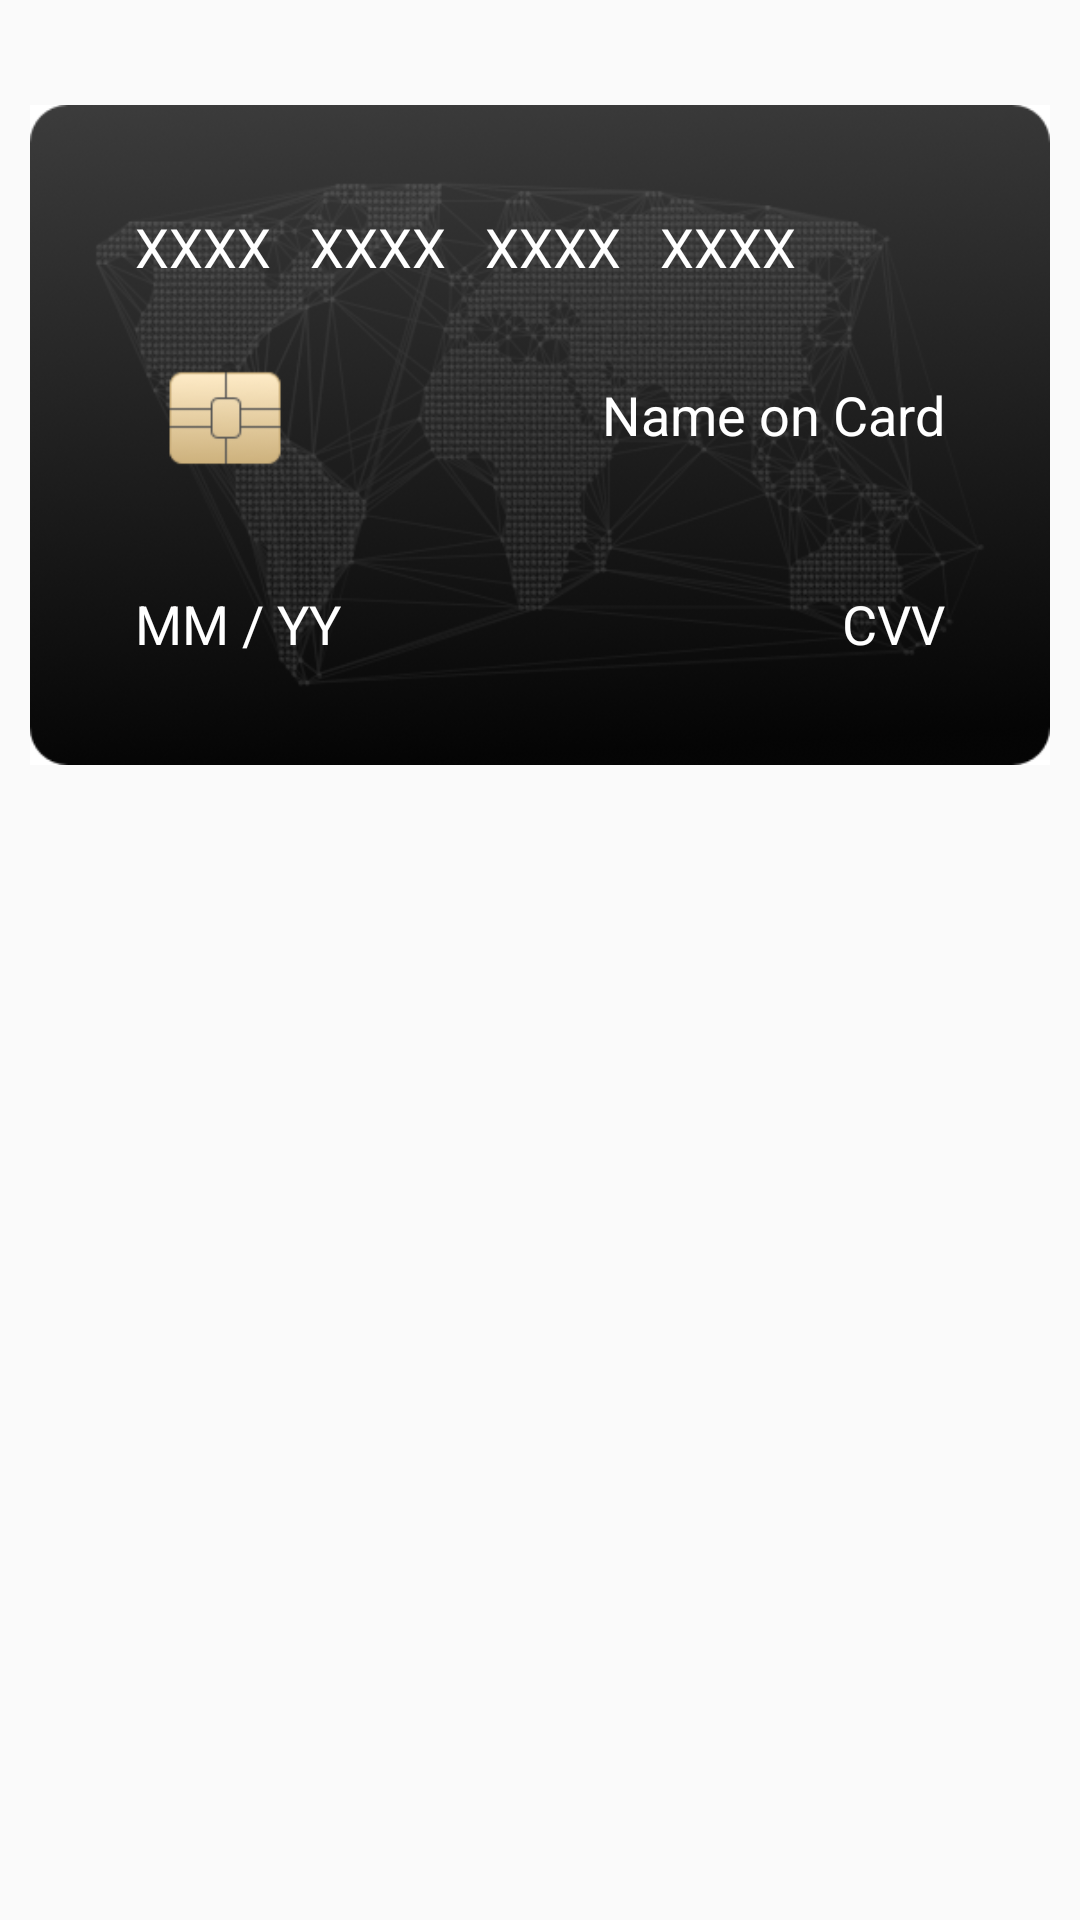

Reconstruct the res/layout file that produces this screen, plus the resources it refers to.
<!-- AndroidManifest.xml: application theme AppTheme -->
<!-- res/layout/activity_card_credentials.xml -->
<?xml version="1.0" encoding="utf-8"?>
<LinearLayout xmlns:android="http://schemas.android.com/apk/res/android"
    xmlns:tools="http://schemas.android.com/tools"
    android:layout_width="match_parent"
    android:layout_height="match_parent"
    android:orientation="vertical"
    tools:context=".CardCredentials"
    android:paddingTop="25dp">


    <RelativeLayout
        android:id="@+id/credentialCard"
        android:layout_width="match_parent"
        android:layout_height="220dp"
        android:layout_margin="10dp"
        android:background="@drawable/card"
        >


        <TextView
            android:id="@+id/credentialCardNumber"
            android:layout_width="wrap_content"
            android:layout_height="wrap_content"
            android:layout_margin="35dp"
            android:text="XXXX   XXXX   XXXX   XXXX"
            android:textColor="#ffffff"
            android:textSize="18sp" />

        <TextView
            android:id="@+id/credentialNameOnCard"
            android:layout_width="wrap_content"
            android:layout_height="wrap_content"
            android:layout_alignParentTop="true"
            android:layout_alignParentEnd="true"
            android:layout_marginStart="35dp"
            android:layout_marginTop="91dp"
            android:layout_marginEnd="35dp"
            android:text="Name on Card"
            android:textColor="#ffffff"
            android:textSize="18sp" />


        <RelativeLayout
            android:layout_width="wrap_content"
            android:layout_height="wrap_content"
            android:layout_alignParentBottom="true"
            android:layout_margin="35dp"
            android:orientation="horizontal">

            <TextView
                android:id="@+id/credentialExpiry"
                android:layout_width="wrap_content"
                android:layout_height="wrap_content"
                android:text="MM / YY"
                android:textColor="#ffffff"
                android:textSize="18sp" />

            <TextView
                android:id="@+id/credentialCvv"
                android:layout_width="wrap_content"
                android:layout_height="wrap_content"
                android:text="CVV"
                android:layout_alignParentEnd="true"
                android:textColor="#ffffff"
                android:textSize="18sp" />

        </RelativeLayout>

    </RelativeLayout>

    <LinearLayout
        android:layout_width="wrap_content"
        android:layout_height="wrap_content"
        android:orientation="horizontal"
        android:layout_gravity="center">

        
            
            
            
            
            
            

        <ImageView
            android:layout_width="55dp"
            android:layout_height="55dp"
            android:src="@drawable/delete"
            android:layout_margin="25dp"
            android:id="@+id/cardDelete"
            android:layout_gravity="center"/>

    </LinearLayout>



</LinearLayout>
<!-- resources referenced by this layout -->
<resources>
  <!-- drawable card: png bitmap (drawable, 141049 bytes) -->
  <!-- drawable share: png bitmap (drawable, 2429 bytes) -->
  <style name="AppTheme" parent="Theme.AppCompat.Light.DarkActionBar">
          
          <item name="colorPrimary">@color/colorPrimary</item>
          <item name="colorPrimaryDark">@color/colorPrimaryDark</item>
          <item name="colorAccent">@color/colorAccent</item>
      </style>
  <color name="colorPrimary">#7323DC</color>
  <color name="colorPrimaryDark">#9d65e7</color>
  <color name="colorAccent">#51189a</color>
</resources>
